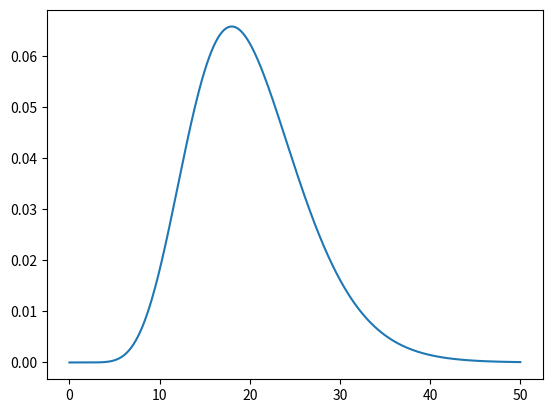

Source code (Python):
# chi-squared distribution PDF

from numpy import arange
from matplotlib import pyplot
from scipy.stats import chi2

sample_space = arange(0, 50, 0.01)
dof = 20

pdf = chi2.pdf(sample_space, dof)

pyplot.plot(sample_space, pdf)
pyplot.show()
